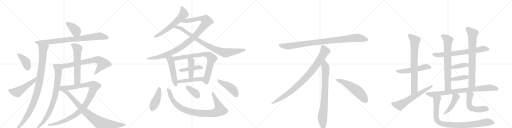
t = 0.00 s
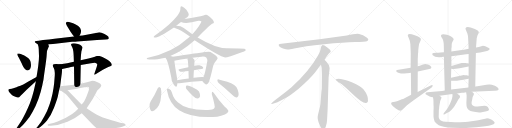
t = 6.00 s
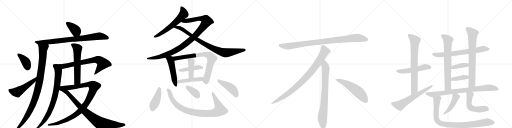
t = 11.99 s
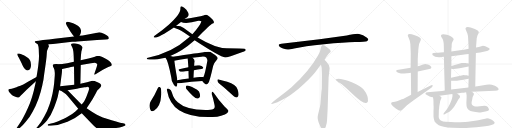
t = 17.99 s
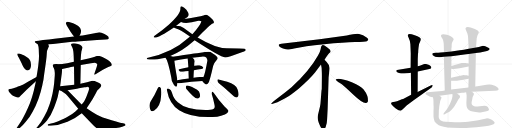
t = 23.98 s
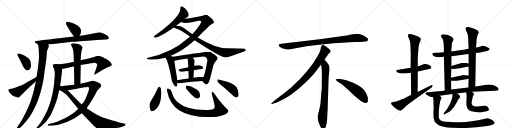
t = 29.98 s

The animated SVG that drew these frames (rendered in a browser with its animation timeline set to each time). Animation: 38 CSS @keyframes rules; one cycle of 29.98 s.

<svg version="1.1" viewBox="0 0 4096 1024" xmlns="http://www.w3.org/2000/svg">
  <g stroke="lightgray" stroke-dasharray="1,1" stroke-width="1" transform="scale(4, 4)">
    <line x1="0" y1="0" x2="256" y2="256"></line>
    <line x1="256" y1="0" x2="0" y2="256"></line>
    <line x1="128" y1="0" x2="128" y2="256"></line>
    <line x1="0" y1="128" x2="256" y2="128"></line>
    <line x1="256" y1="0" x2="512" y2="256"></line>
    <line x1="512" y1="0" x2="256" y2="256"></line>
    <line x1="384" y1="0" x2="384" y2="256"></line>
    <line x1="256" y1="128" x2="512" y2="128"></line>
    <line x1="512" y1="0" x2="768" y2="256"></line>
    <line x1="768" y1="0" x2="512" y2="256"></line>
    <line x1="640" y1="0" x2="640" y2="256"></line>
    <line x1="512" y1="128" x2="768" y2="128"></line>
    <line x1="768" y1="0" x2="1024" y2="256"></line>
    <line x1="1024" y1="0" x2="768" y2="256"></line>
    <line x1="896" y1="0" x2="896" y2="256"></line>
    <line x1="768" y1="128" x2="1024" y2="128"></line>
  </g>
<g transform="scale(1, -1) translate(0, -850)">
   <style type="text/css">
    @keyframes keyframes0 {
      from {
       stroke: black;
       stroke-dashoffset: 385;
       stroke-width: 128;
       }
       56% {
       animation-timing-function: step-end;
       stroke: black;
       stroke-dashoffset: 0;
       stroke-width: 128;
       }
       to {
       stroke: black;
       stroke-width: 1024;
       }
       }
       #make-me-a-hanzi-animation-0 {
         animation: keyframes0 0.563314s both;
         animation-delay: 0.000000s;
         animation-timing-function: linear;
       }
    @keyframes keyframes1 {
      from {
       stroke: black;
       stroke-dashoffset: 839;
       stroke-width: 128;
       }
       73% {
       animation-timing-function: step-end;
       stroke: black;
       stroke-dashoffset: 0;
       stroke-width: 128;
       }
       to {
       stroke: black;
       stroke-width: 1024;
       }
       }
       #make-me-a-hanzi-animation-1 {
         animation: keyframes1 0.932780s both;
         animation-delay: 0.563314s;
         animation-timing-function: linear;
       }
    @keyframes keyframes2 {
      from {
       stroke: black;
       stroke-dashoffset: 1008;
       stroke-width: 128;
       }
       77% {
       animation-timing-function: step-end;
       stroke: black;
       stroke-dashoffset: 0;
       stroke-width: 128;
       }
       to {
       stroke: black;
       stroke-width: 1024;
       }
       }
       #make-me-a-hanzi-animation-2 {
         animation: keyframes2 1.070312s both;
         animation-delay: 1.496094s;
         animation-timing-function: linear;
       }
    @keyframes keyframes3 {
      from {
       stroke: black;
       stroke-dashoffset: 390;
       stroke-width: 128;
       }
       56% {
       animation-timing-function: step-end;
       stroke: black;
       stroke-dashoffset: 0;
       stroke-width: 128;
       }
       to {
       stroke: black;
       stroke-width: 1024;
       }
       }
       #make-me-a-hanzi-animation-3 {
         animation: keyframes3 0.567383s both;
         animation-delay: 2.566406s;
         animation-timing-function: linear;
       }
    @keyframes keyframes4 {
      from {
       stroke: black;
       stroke-dashoffset: 511;
       stroke-width: 128;
       }
       62% {
       animation-timing-function: step-end;
       stroke: black;
       stroke-dashoffset: 0;
       stroke-width: 128;
       }
       to {
       stroke: black;
       stroke-width: 1024;
       }
       }
       #make-me-a-hanzi-animation-4 {
         animation: keyframes4 0.665853s both;
         animation-delay: 3.133789s;
         animation-timing-function: linear;
       }
    @keyframes keyframes5 {
      from {
       stroke: black;
       stroke-dashoffset: 711;
       stroke-width: 128;
       }
       70% {
       animation-timing-function: step-end;
       stroke: black;
       stroke-dashoffset: 0;
       stroke-width: 128;
       }
       to {
       stroke: black;
       stroke-width: 1024;
       }
       }
       #make-me-a-hanzi-animation-5 {
         animation: keyframes5 0.828613s both;
         animation-delay: 3.799642s;
         animation-timing-function: linear;
       }
    @keyframes keyframes6 {
      from {
       stroke: black;
       stroke-dashoffset: 822;
       stroke-width: 128;
       }
       73% {
       animation-timing-function: step-end;
       stroke: black;
       stroke-dashoffset: 0;
       stroke-width: 128;
       }
       to {
       stroke: black;
       stroke-width: 1024;
       }
       }
       #make-me-a-hanzi-animation-6 {
         animation: keyframes6 0.918945s both;
         animation-delay: 4.628255s;
         animation-timing-function: linear;
       }
    @keyframes keyframes7 {
      from {
       stroke: black;
       stroke-dashoffset: 596;
       stroke-width: 128;
       }
       66% {
       animation-timing-function: step-end;
       stroke: black;
       stroke-dashoffset: 0;
       stroke-width: 128;
       }
       to {
       stroke: black;
       stroke-width: 1024;
       }
       }
       #make-me-a-hanzi-animation-7 {
         animation: keyframes7 0.735026s both;
         animation-delay: 5.547201s;
         animation-timing-function: linear;
       }
    @keyframes keyframes8 {
      from {
       stroke: black;
       stroke-dashoffset: 1044;
       stroke-width: 128;
       }
       77% {
       animation-timing-function: step-end;
       stroke: black;
       stroke-dashoffset: 0;
       stroke-width: 128;
       }
       to {
       stroke: black;
       stroke-width: 1024;
       }
       }
       #make-me-a-hanzi-animation-8 {
         animation: keyframes8 1.099609s both;
         animation-delay: 6.282227s;
         animation-timing-function: linear;
       }
    @keyframes keyframes9 {
      from {
       stroke: black;
       stroke-dashoffset: 859;
       stroke-width: 128;
       }
       74% {
       animation-timing-function: step-end;
       stroke: black;
       stroke-dashoffset: 0;
       stroke-width: 128;
       }
       to {
       stroke: black;
       stroke-width: 1024;
       }
       }
       #make-me-a-hanzi-animation-9 {
         animation: keyframes9 0.949056s both;
         animation-delay: 7.381836s;
         animation-timing-function: linear;
       }
    @keyframes keyframes10 {
      from {
       stroke: black;
       stroke-dashoffset: 603;
       stroke-width: 128;
       }
       66% {
       animation-timing-function: step-end;
       stroke: black;
       stroke-dashoffset: 0;
       stroke-width: 128;
       }
       to {
       stroke: black;
       stroke-width: 1024;
       }
       }
       #make-me-a-hanzi-animation-10 {
         animation: keyframes10 0.740723s both;
         animation-delay: 8.330892s;
         animation-timing-function: linear;
       }
    @keyframes keyframes11 {
      from {
       stroke: black;
       stroke-dashoffset: 1046;
       stroke-width: 128;
       }
       77% {
       animation-timing-function: step-end;
       stroke: black;
       stroke-dashoffset: 0;
       stroke-width: 128;
       }
       to {
       stroke: black;
       stroke-width: 1024;
       }
       }
       #make-me-a-hanzi-animation-11 {
         animation: keyframes11 1.101237s both;
         animation-delay: 9.071615s;
         animation-timing-function: linear;
       }
    @keyframes keyframes12 {
      from {
       stroke: black;
       stroke-dashoffset: 870;
       stroke-width: 128;
       }
       74% {
       animation-timing-function: step-end;
       stroke: black;
       stroke-dashoffset: 0;
       stroke-width: 128;
       }
       to {
       stroke: black;
       stroke-width: 1024;
       }
       }
       #make-me-a-hanzi-animation-12 {
         animation: keyframes12 0.958008s both;
         animation-delay: 10.172852s;
         animation-timing-function: linear;
       }
    @keyframes keyframes13 {
      from {
       stroke: black;
       stroke-dashoffset: 500;
       stroke-width: 128;
       }
       62% {
       animation-timing-function: step-end;
       stroke: black;
       stroke-dashoffset: 0;
       stroke-width: 128;
       }
       to {
       stroke: black;
       stroke-width: 1024;
       }
       }
       #make-me-a-hanzi-animation-13 {
         animation: keyframes13 0.656901s both;
         animation-delay: 11.130859s;
         animation-timing-function: linear;
       }
    @keyframes keyframes14 {
      from {
       stroke: black;
       stroke-dashoffset: 777;
       stroke-width: 128;
       }
       72% {
       animation-timing-function: step-end;
       stroke: black;
       stroke-dashoffset: 0;
       stroke-width: 128;
       }
       to {
       stroke: black;
       stroke-width: 1024;
       }
       }
       #make-me-a-hanzi-animation-14 {
         animation: keyframes14 0.882324s both;
         animation-delay: 11.787760s;
         animation-timing-function: linear;
       }
    @keyframes keyframes15 {
      from {
       stroke: black;
       stroke-dashoffset: 431;
       stroke-width: 128;
       }
       58% {
       animation-timing-function: step-end;
       stroke: black;
       stroke-dashoffset: 0;
       stroke-width: 128;
       }
       to {
       stroke: black;
       stroke-width: 1024;
       }
       }
       #make-me-a-hanzi-animation-15 {
         animation: keyframes15 0.600749s both;
         animation-delay: 12.670085s;
         animation-timing-function: linear;
       }
    @keyframes keyframes16 {
      from {
       stroke: black;
       stroke-dashoffset: 421;
       stroke-width: 128;
       }
       58% {
       animation-timing-function: step-end;
       stroke: black;
       stroke-dashoffset: 0;
       stroke-width: 128;
       }
       to {
       stroke: black;
       stroke-width: 1024;
       }
       }
       #make-me-a-hanzi-animation-16 {
         animation: keyframes16 0.592611s both;
         animation-delay: 13.270833s;
         animation-timing-function: linear;
       }
    @keyframes keyframes17 {
      from {
       stroke: black;
       stroke-dashoffset: 457;
       stroke-width: 128;
       }
       60% {
       animation-timing-function: step-end;
       stroke: black;
       stroke-dashoffset: 0;
       stroke-width: 128;
       }
       to {
       stroke: black;
       stroke-width: 1024;
       }
       }
       #make-me-a-hanzi-animation-17 {
         animation: keyframes17 0.621908s both;
         animation-delay: 13.863444s;
         animation-timing-function: linear;
       }
    @keyframes keyframes18 {
      from {
       stroke: black;
       stroke-dashoffset: 431;
       stroke-width: 128;
       }
       58% {
       animation-timing-function: step-end;
       stroke: black;
       stroke-dashoffset: 0;
       stroke-width: 128;
       }
       to {
       stroke: black;
       stroke-width: 1024;
       }
       }
       #make-me-a-hanzi-animation-18 {
         animation: keyframes18 0.600749s both;
         animation-delay: 14.485352s;
         animation-timing-function: linear;
       }
    @keyframes keyframes19 {
      from {
       stroke: black;
       stroke-dashoffset: 917;
       stroke-width: 128;
       }
       75% {
       animation-timing-function: step-end;
       stroke: black;
       stroke-dashoffset: 0;
       stroke-width: 128;
       }
       to {
       stroke: black;
       stroke-width: 1024;
       }
       }
       #make-me-a-hanzi-animation-19 {
         animation: keyframes19 0.996257s both;
         animation-delay: 15.086100s;
         animation-timing-function: linear;
       }
    @keyframes keyframes20 {
      from {
       stroke: black;
       stroke-dashoffset: 365;
       stroke-width: 128;
       }
       54% {
       animation-timing-function: step-end;
       stroke: black;
       stroke-dashoffset: 0;
       stroke-width: 128;
       }
       to {
       stroke: black;
       stroke-width: 1024;
       }
       }
       #make-me-a-hanzi-animation-20 {
         animation: keyframes20 0.547038s both;
         animation-delay: 16.082357s;
         animation-timing-function: linear;
       }
    @keyframes keyframes21 {
      from {
       stroke: black;
       stroke-dashoffset: 442;
       stroke-width: 128;
       }
       59% {
       animation-timing-function: step-end;
       stroke: black;
       stroke-dashoffset: 0;
       stroke-width: 128;
       }
       to {
       stroke: black;
       stroke-width: 1024;
       }
       }
       #make-me-a-hanzi-animation-21 {
         animation: keyframes21 0.609701s both;
         animation-delay: 16.629395s;
         animation-timing-function: linear;
       }
    @keyframes keyframes22 {
      from {
       stroke: black;
       stroke-dashoffset: 952;
       stroke-width: 128;
       }
       76% {
       animation-timing-function: step-end;
       stroke: black;
       stroke-dashoffset: 0;
       stroke-width: 128;
       }
       to {
       stroke: black;
       stroke-width: 1024;
       }
       }
       #make-me-a-hanzi-animation-22 {
         animation: keyframes22 1.024740s both;
         animation-delay: 17.239095s;
         animation-timing-function: linear;
       }
    @keyframes keyframes23 {
      from {
       stroke: black;
       stroke-dashoffset: 897;
       stroke-width: 128;
       }
       74% {
       animation-timing-function: step-end;
       stroke: black;
       stroke-dashoffset: 0;
       stroke-width: 128;
       }
       to {
       stroke: black;
       stroke-width: 1024;
       }
       }
       #make-me-a-hanzi-animation-23 {
         animation: keyframes23 0.979980s both;
         animation-delay: 18.263835s;
         animation-timing-function: linear;
       }
    @keyframes keyframes24 {
      from {
       stroke: black;
       stroke-dashoffset: 792;
       stroke-width: 128;
       }
       72% {
       animation-timing-function: step-end;
       stroke: black;
       stroke-dashoffset: 0;
       stroke-width: 128;
       }
       to {
       stroke: black;
       stroke-width: 1024;
       }
       }
       #make-me-a-hanzi-animation-24 {
         animation: keyframes24 0.894531s both;
         animation-delay: 19.243815s;
         animation-timing-function: linear;
       }
    @keyframes keyframes25 {
      from {
       stroke: black;
       stroke-dashoffset: 548;
       stroke-width: 128;
       }
       64% {
       animation-timing-function: step-end;
       stroke: black;
       stroke-dashoffset: 0;
       stroke-width: 128;
       }
       to {
       stroke: black;
       stroke-width: 1024;
       }
       }
       #make-me-a-hanzi-animation-25 {
         animation: keyframes25 0.695964s both;
         animation-delay: 20.138346s;
         animation-timing-function: linear;
       }
    @keyframes keyframes26 {
      from {
       stroke: black;
       stroke-dashoffset: 519;
       stroke-width: 128;
       }
       63% {
       animation-timing-function: step-end;
       stroke: black;
       stroke-dashoffset: 0;
       stroke-width: 128;
       }
       to {
       stroke: black;
       stroke-width: 1024;
       }
       }
       #make-me-a-hanzi-animation-26 {
         animation: keyframes26 0.672363s both;
         animation-delay: 20.834310s;
         animation-timing-function: linear;
       }
    @keyframes keyframes27 {
      from {
       stroke: black;
       stroke-dashoffset: 751;
       stroke-width: 128;
       }
       71% {
       animation-timing-function: step-end;
       stroke: black;
       stroke-dashoffset: 0;
       stroke-width: 128;
       }
       to {
       stroke: black;
       stroke-width: 1024;
       }
       }
       #make-me-a-hanzi-animation-27 {
         animation: keyframes27 0.861165s both;
         animation-delay: 21.506673s;
         animation-timing-function: linear;
       }
    @keyframes keyframes28 {
      from {
       stroke: black;
       stroke-dashoffset: 620;
       stroke-width: 128;
       }
       67% {
       animation-timing-function: step-end;
       stroke: black;
       stroke-dashoffset: 0;
       stroke-width: 128;
       }
       to {
       stroke: black;
       stroke-width: 1024;
       }
       }
       #make-me-a-hanzi-animation-28 {
         animation: keyframes28 0.754557s both;
         animation-delay: 22.367839s;
         animation-timing-function: linear;
       }
    @keyframes keyframes29 {
      from {
       stroke: black;
       stroke-dashoffset: 701;
       stroke-width: 128;
       }
       70% {
       animation-timing-function: step-end;
       stroke: black;
       stroke-dashoffset: 0;
       stroke-width: 128;
       }
       to {
       stroke: black;
       stroke-width: 1024;
       }
       }
       #make-me-a-hanzi-animation-29 {
         animation: keyframes29 0.820475s both;
         animation-delay: 23.122396s;
         animation-timing-function: linear;
       }
    @keyframes keyframes30 {
      from {
       stroke: black;
       stroke-dashoffset: 713;
       stroke-width: 128;
       }
       70% {
       animation-timing-function: step-end;
       stroke: black;
       stroke-dashoffset: 0;
       stroke-width: 128;
       }
       to {
       stroke: black;
       stroke-width: 1024;
       }
       }
       #make-me-a-hanzi-animation-30 {
         animation: keyframes30 0.830241s both;
         animation-delay: 23.942871s;
         animation-timing-function: linear;
       }
    @keyframes keyframes31 {
      from {
       stroke: black;
       stroke-dashoffset: 752;
       stroke-width: 128;
       }
       71% {
       animation-timing-function: step-end;
       stroke: black;
       stroke-dashoffset: 0;
       stroke-width: 128;
       }
       to {
       stroke: black;
       stroke-width: 1024;
       }
       }
       #make-me-a-hanzi-animation-31 {
         animation: keyframes31 0.861979s both;
         animation-delay: 24.773112s;
         animation-timing-function: linear;
       }
    @keyframes keyframes32 {
      from {
       stroke: black;
       stroke-dashoffset: 386;
       stroke-width: 128;
       }
       56% {
       animation-timing-function: step-end;
       stroke: black;
       stroke-dashoffset: 0;
       stroke-width: 128;
       }
       to {
       stroke: black;
       stroke-width: 1024;
       }
       }
       #make-me-a-hanzi-animation-32 {
         animation: keyframes32 0.564128s both;
         animation-delay: 25.635091s;
         animation-timing-function: linear;
       }
    @keyframes keyframes33 {
      from {
       stroke: black;
       stroke-dashoffset: 390;
       stroke-width: 128;
       }
       56% {
       animation-timing-function: step-end;
       stroke: black;
       stroke-dashoffset: 0;
       stroke-width: 128;
       }
       to {
       stroke: black;
       stroke-width: 1024;
       }
       }
       #make-me-a-hanzi-animation-33 {
         animation: keyframes33 0.567383s both;
         animation-delay: 26.199219s;
         animation-timing-function: linear;
       }
    @keyframes keyframes34 {
      from {
       stroke: black;
       stroke-dashoffset: 825;
       stroke-width: 128;
       }
       73% {
       animation-timing-function: step-end;
       stroke: black;
       stroke-dashoffset: 0;
       stroke-width: 128;
       }
       to {
       stroke: black;
       stroke-width: 1024;
       }
       }
       #make-me-a-hanzi-animation-34 {
         animation: keyframes34 0.921387s both;
         animation-delay: 26.766602s;
         animation-timing-function: linear;
       }
    @keyframes keyframes35 {
      from {
       stroke: black;
       stroke-dashoffset: 451;
       stroke-width: 128;
       }
       59% {
       animation-timing-function: step-end;
       stroke: black;
       stroke-dashoffset: 0;
       stroke-width: 128;
       }
       to {
       stroke: black;
       stroke-width: 1024;
       }
       }
       #make-me-a-hanzi-animation-35 {
         animation: keyframes35 0.617025s both;
         animation-delay: 27.687988s;
         animation-timing-function: linear;
       }
    @keyframes keyframes36 {
      from {
       stroke: black;
       stroke-dashoffset: 527;
       stroke-width: 128;
       }
       63% {
       animation-timing-function: step-end;
       stroke: black;
       stroke-dashoffset: 0;
       stroke-width: 128;
       }
       to {
       stroke: black;
       stroke-width: 1024;
       }
       }
       #make-me-a-hanzi-animation-36 {
         animation: keyframes36 0.678874s both;
         animation-delay: 28.305013s;
         animation-timing-function: linear;
       }
    @keyframes keyframes37 {
      from {
       stroke: black;
       stroke-dashoffset: 912;
       stroke-width: 128;
       }
       75% {
       animation-timing-function: step-end;
       stroke: black;
       stroke-dashoffset: 0;
       stroke-width: 128;
       }
       to {
       stroke: black;
       stroke-width: 1024;
       }
       }
       #make-me-a-hanzi-animation-37 {
         animation: keyframes37 0.992188s both;
         animation-delay: 28.983887s;
         animation-timing-function: linear;
       }
</style>
<path d="M 636 564 L 644 581 Q 649 590 648 608 Q 646 626 626 642 Q 606 658 585 665 L 552 675 Q 535 678 532 674 L 527 665 Q 526 663 535 645 L 556 610 Q 562 598 577 578 L 584 568 Q 588 564 592 558 C 609 534 623 537 636 564 Z" fill="lightgray"></path> 
<path d="M 387 494 L 442 500 L 577 516 Q 583 516 619 519 L 776 531 L 845 535 Q 870 535 870.5 542 Q 871 549 866 557.5 Q 861 566 836 579 L 812 588 Q 800 593 786 591 L 767 586 L 661 567 L 636 564 L 592 558 L 436 541 Q 395 536 344 530 L 310 525 L 291 523 Q 269 521 284 508 Q 292 501 302 497 L 387 494 Z" fill="lightgray"></path> 
<path d="M 386 468 L 391 479 Q 392 480 387 494 C 387 524 294 526 302 497 L 307 480 Q 309 474 310 454 L 312 401 Q 312 373 306 324 Q 299 274 298 271 L 292 235 L 287 201 L 283 180 Q 259 62 224 -11 Q 183 -103 145 -156 L 127 -184 Q 120 -194 124 -197 Q 128 -200 134 -194 L 160 -172 Q 187 -148 206 -124 Q 235 -94 261 -44 Q 314 53 338 167 Q 349 210 354 260 Q 373 386 374 418 Q 375 449 386 468 Z" fill="lightgray"></path> 
<path d="M 219 287 Q 248 289 248 331 Q 248 373 219 390 Q 203 403 190.5 408 Q 178 413 171 416 L 154 422 Q 144 424 140.5 421.5 Q 137 419 138.5 412 Q 140 405 144.5 399 Q 149 393 157 377 L 174 342 Q 176 336 179 330 L 184 320 Q 186 315 197.5 301 Q 209 287 219 287 Z" fill="lightgray"></path> 
<path d="M 292 235 L 220 194 Q 211 187 186 175 Q 161 163 144 158 Q 135 153 113 146 Q 91 139 80 139 Q 68 139 67 132 Q 66 124 73 115 L 91 94 Q 100 85 123 76 Q 138 68 146 70 Q 153 71 161 80 Q 168 88 177 96 L 211 130 L 287 201 C 309 221 318 250 292 235 Z" fill="lightgray"></path> 
<path d="M 646 330 L 728 344 Q 755 349 765 347 Q 774 345 777 338 Q 780 330 770 304 L 755 261 Q 754 254 755 253 Q 756 252 764 257 L 823 292 L 862 312 Q 871 318 882 321 Q 901 326 891 343 Q 881 360 842 382 Q 803 403 788 403 Q 773 403 759 397 Q 744 391 708 382 L 645 368 L 591 357 L 537 344 Q 513 340 484 336 C 454 332 468 292 497 298 L 553 310 Q 561 313 592 318 L 646 330 Z" fill="lightgray"></path> 
<path d="M 484 336 L 448 338 Q 423 338 423 327 Q 421 322 431 305 Q 441 288 438 245 L 433 182 Q 430 151 420 100 Q 409 48 395 11 Q 381 -32 355 -79 Q 331 -126 298 -166 L 291 -174 Q 287 -180 288 -184 Q 291 -187 300 -181 L 310 -174 Q 319 -170 341 -150 Q 362 -129 376 -113 Q 410 -70 432 -12 Q 454 46 462 76 L 474 134 L 481 161 L 490 231 Q 496 264 497 298 C 498 328 499 335 484 336 Z" fill="lightgray"></path> 
<path d="M 643 180 L 646 330 L 645 368 L 648 410 L 650 428 Q 650 440 656 455 Q 661 470 660 473 Q 659 475 651 484 Q 643 493 624 499 Q 605 504 591 504 Q 576 504 572 500 Q 567 495 569 491 Q 570 487 577 475 Q 584 463 587 437 Q 589 411 589 410 L 591 357 L 592 318 L 594 173 C 594 143 642 150 643 180 Z" fill="lightgray"></path> 
<path d="M 626 -20 L 603 -41 Q 581 -62 534 -87 Q 486 -111 461 -121 Q 436 -131 400 -140 L 386 -144 Q 380 -146 382 -151 Q 384 -156 389 -156 L 407 -155 Q 470 -152 540 -123 Q 609 -94 654 -56 L 693 -15 L 722 28 Q 744 62 759 91 Q 774 120 777 125 Q 779 129 791 138 Q 818 163 807 174 Q 804 182 785 190 L 757 202 Q 745 205 738 205 L 696 192 L 643 180 L 594 173 L 481 161 C 442 157 448 111 541 128 L 591 137 Q 596 137 631 144 L 676 152 Q 685 153 696 155 Q 706 157 712 149 Q 715 144 709 124 L 692 79 Q 680 51 674 41 Q 667 31 653 15 L 626 -20 Z" fill="lightgray"></path> 
<path d="M 474 134 L 526 98 Q 541 83 556 64 L 626 -20 L 654 -56 L 731 -136 Q 757 -164 769 -172 Q 780 -180 798 -184 Q 815 -187 836 -187 Q 857 -186 906 -178 Q 954 -170 978 -163 L 998 -156 Q 1004 -154 1004 -147 Q 1003 -140 993 -138 L 975 -134 Q 974 -134 893 -111 Q 811 -87 775 -67 Q 738 -46 693 -15 L 653 15 L 629 38 L 541 128 C 520 149 449 151 474 134 Z" fill="lightgray"></path> 
<path d="M 1476 699 Q 1489 709 1500 715 Q 1510 722 1510 734 Q 1509 746 1491 772 Q 1473 794 1457 799 Q 1441 802 1443 781 Q 1447 742 1350 653 Q 1304 613 1245 570 Q 1235 564 1231 559 Q 1225 552 1237 550 Q 1268 547 1391 631 L 1410 644 Q 1426 659 1448 674 L 1476 699 Z" fill="lightgray"></path> 
<path d="M 1361 402 Q 1360 403 1362 403 Q 1453 436 1557 528 L 1581 551 Q 1683 654 1696 660 Q 1711 664 1712 673 Q 1713 685 1690 704 Q 1662 729 1650 732 Q 1640 733 1628 727 Q 1591 717 1476 699 C 1446 694 1419 681 1448 674 Q 1490 656 1588 684 Q 1604 685 1610 680 Q 1614 676 1592 642 Q 1570 609 1539 577 L 1519 558 Q 1515 555 1511 550 Q 1375 426 1184 389 Q 1174 388 1174 383 Q 1174 379 1181 377 Q 1224 367 1324 389 L 1361 402 Z" fill="lightgray"></path> 
<path d="M 1557 528 Q 1761 395 1801 390 Q 1820 390 1940 434 Q 1953 438 1965 447 Q 1969 457 1956 461 Q 1940 465 1812 465 Q 1725 465 1581 551 L 1539 577 Q 1506 599 1470 626 Q 1445 645 1410 644 C 1380 646 1364 644 1391 631 Q 1394 628 1414 621 Q 1439 617 1519 558 L 1557 528 Z" fill="lightgray"></path> 
<path d="M 1381 396 Q 1374 400 1361 402 C 1332 408 1306 413 1324 389 Q 1343 370 1370 233 Q 1370 197 1392 170 Q 1410 148 1415 163 Q 1418 173 1419 185 L 1418 208 Q 1417 218 1416 229 Q 1398 332 1395 365 C 1392 391 1392 391 1381 396 Z" fill="lightgray"></path> 
<path d="M 1618 202 Q 1631 183 1645 176 Q 1655 169 1668 188 Q 1680 209 1705 322 Q 1714 350 1735 372 Q 1747 384 1736 396 Q 1723 412 1684 435 Q 1672 441 1590 427 Q 1574 427 1471 410 Q 1422 401 1381 396 C 1351 392 1365 360 1395 365 Q 1399 365 1404 366 Q 1443 375 1500 383 L 1541 388 Q 1572 394 1612 397 Q 1640 400 1650 390 Q 1660 377 1659 364 Q 1638 246 1626 232 C 1614 207 1614 207 1618 202 Z" fill="lightgray"></path> 
<path d="M 1551 289 Q 1582 295 1612 298 Q 1631 301 1625 312 Q 1616 324 1595 328 Q 1579 331 1554 325 L 1507 313 Q 1467 304 1434 296 Q 1421 293 1437 281 Q 1446 274 1463 277 Q 1485 281 1508 283 L 1551 289 Z" fill="lightgray"></path> 
<path d="M 1548 228 Q 1549 261 1551 289 L 1554 325 Q 1554 344 1556 353 Q 1562 371 1541 388 C 1518 408 1494 412 1500 383 Q 1503 374 1507 313 L 1508 283 Q 1508 258 1510 222 C 1512 192 1547 198 1548 228 Z" fill="lightgray"></path> 
<path d="M 1419 185 Q 1426 185 1435 185 Q 1538 197 1618 202 C 1648 204 1654 221 1626 232 Q 1625 233 1622 234 Q 1610 237 1548 228 L 1510 222 Q 1461 216 1418 208 C 1388 203 1389 185 1419 185 Z" fill="lightgray"></path> 
<path d="M 1262 145 Q 1238 90 1206 41 Q 1187 11 1204 -29 Q 1211 -48 1234 -34 Q 1285 3 1289 85 Q 1293 119 1287 145 Q 1281 154 1275 155 Q 1266 154 1262 145 Z" fill="lightgray"></path> 
<path d="M 1336 127 Q 1354 22 1433 -32 Q 1536 -99 1738 -84 Q 1769 -78 1799 -66 Q 1824 -56 1827 -40 Q 1831 -31 1798 -3 Q 1747 51 1712 104 Q 1702 120 1697 115 Q 1693 109 1695 95 Q 1707 58 1715 16 Q 1721 -6 1714 -15 Q 1705 -28 1664 -29 Q 1492 -33 1422 32 Q 1389 60 1375 111 Q 1368 133 1357 137 Q 1345 144 1338 140 Q 1334 139 1336 127 Z" fill="lightgray"></path> 
<path d="M 1493 137 Q 1553 65 1579 62 Q 1594 61 1601 81 Q 1602 96 1592 118 Q 1580 136 1555 145 Q 1515 164 1498 166 Q 1488 167 1487 155 Q 1486 146 1493 137 Z" fill="lightgray"></path> 
<path d="M 1751 185 Q 1799 148 1857 92 Q 1873 74 1889 71 Q 1898 70 1905 81 Q 1915 94 1900 137 Q 1888 176 1818 197 Q 1773 210 1750 215 Q 1740 219 1739 207 Q 1740 194 1751 185 Z" fill="lightgray"></path> 
<path d="M 2774 566 L 2556 537 L 2251 500 Q 2218 497 2235 479 Q 2243 472 2264 463 Q 2292 455 2301 454 Q 2311 453 2353 462 Q 2431 481 2593 497 Q 2755 512 2840 514 Q 2925 516 2935 521 Q 2957 531 2936 548 Q 2904 575 2873 579 Q 2843 583 2774 566 Z" fill="lightgray"></path> 
<path d="M 2596 372 Q 2624 415 2631 422 L 2642 432 Q 2645 435 2645 441 Q 2645 446 2638 454 Q 2620 471 2596 486 Q 2585 491 2581 490 L 2576 487 Q 2574 486 2572 482 Q 2570 477 2569 476 L 2565 456 Q 2562 437 2544 406 Q 2472 278 2332 152 Q 2283 111 2228 70 Q 2174 29 2172 24 Q 2165 14 2182 20 L 2207 28 Q 2227 33 2295 72 Q 2316 83 2389 141 Q 2470 209 2520 270 L 2568 334 L 2596 372 Z" fill="lightgray"></path> 
<path d="M 2621 -24 L 2629 232 L 2635 284 Q 2637 300 2637 307 Q 2637 328 2619 346 Q 2617 351 2596 372 C 2575 394 2563 364 2568 334 L 2573 306 Q 2575 265 2575 244 L 2574 138 Q 2572 132 2570 102 L 2566 49 Q 2564 16 2560 -2 L 2545 -64 Q 2537 -92 2546 -117 L 2548 -126 Q 2550 -132 2562 -159 Q 2575 -186 2587 -185 Q 2599 -184 2606 -163 L 2614 -133 Q 2617 -110 2618 -82 L 2621 -24 Z" fill="lightgray"></path> 
<path d="M 2686 215 Q 2689 204 2719 186 Q 2749 167 2825 94 Q 2902 21 2929 26 Q 2939 27 2944 41 Q 2948 85 2909 135 Q 2884 165 2819 191 Q 2736 222 2698 219 Q 2685 219 2686 215 Z" fill="lightgray"></path> 
<path d="M 3285 308 L 3176 291 Q 3171 290 3171 287 Q 3169 284 3171 278 Q 3174 272 3192 267 Q 3210 262 3219 262 Q 3229 262 3256 265 Q 3284 268 3287 269 L 3342 279 L 3435 299 Q 3451 300 3451 312 Q 3451 316 3442 324 Q 3434 331 3422 335 Q 3410 338 3403 339 Q 3396 339 3379 332 L 3358 325 Q 3350 325 3342 321 L 3285 308 Z" fill="lightgray"></path> 
<path d="M 3342 321 L 3342 378 L 3344 421 Q 3346 428 3346 446 L 3348 466 Q 3351 507 3365 527 L 3367 538 Q 3367 554 3318 569 Q 3270 584 3264 573 Q 3258 568 3269 548 Q 3280 527 3283 496 L 3286 423 L 3285 308 L 3287 269 L 3289 92 C 3289 62 3341 84 3341 114 L 3342 279 L 3342 321 Z" fill="lightgray"></path> 
<path d="M 3289 92 L 3225 58 Q 3219 58 3196 48 Q 3174 37 3159 36 Q 3145 34 3136 32 Q 3112 22 3166 -17 Q 3193 -36 3204 -35 Q 3215 -34 3226 -20 Q 3246 1 3253 6 L 3312 50 L 3453 150 Q 3464 162 3461 168 Q 3458 173 3441 165 L 3341 114 L 3289 92 Z" fill="lightgray"></path> 
<path d="M 3551 432 L 3524 430 Q 3507 428 3486 428 Q 3465 428 3459 422 Q 3456 416 3462 408 Q 3481 388 3532 394 L 3551 396 L 3611 401 L 3730 416 Q 3735 418 3749 418 L 3807 427 L 3841 430 L 3896 443 Q 3908 447 3911 450 Q 3915 453 3917 459 Q 3918 465 3903 471 Q 3877 486 3857 483 Q 3829 474 3808 471 L 3749 460 L 3711 453 Q 3699 450 3678 448 L 3611 438 L 3551 432 Z" fill="lightgray"></path> 
<path d="M 3611 462 L 3613 473 Q 3613 505 3616 509 Q 3619 513 3620 517 L 3625 526 Q 3629 532 3629 537 Q 3629 541 3624 547 Q 3619 553 3598 564 Q 3578 575 3547 577 Q 3520 575 3531 554 L 3541 538 Q 3551 521 3551 457 L 3551 432 L 3551 396 L 3558 126 C 3559 96 3609 104 3609 134 L 3609 204 L 3608 229 L 3610 300 L 3611 323 L 3611 401 L 3611 438 L 3611 462 Z" fill="lightgray"></path> 
<path d="M 3802 158 L 3807 427 L 3808 471 L 3811 509 Q 3811 549 3821 570 Q 3831 591 3831 594 Q 3828 607 3799 619 L 3765 630 Q 3732 638 3725 627 Q 3722 620 3728 608 L 3739 583 Q 3744 568 3745 547 L 3747 505 Q 3748 502 3748 483 L 3749 460 L 3749 418 L 3749 342 L 3749 318 L 3749 244 L 3749 221 L 3747 150 C 3746 120 3801 128 3802 158 Z" fill="lightgray"></path> 
<path d="M 3610 300 L 3623 298 Q 3639 297 3677 304 L 3749 318 C 3778 324 3778 334 3749 342 L 3738 345 Q 3736 346 3724 347 L 3693 346 L 3611 323 C 3582 315 3580 305 3610 300 Z" fill="lightgray"></path> 
<path d="M 3609 204 L 3627 204 Q 3628 203 3655 205 Q 3683 207 3695 210 L 3749 221 C 3778 227 3778 238 3749 244 L 3739 246 L 3735 248 L 3723 248 Q 3715 248 3711 250 L 3608 229 C 3579 223 3579 204 3609 204 Z" fill="lightgray"></path> 
<path d="M 3558 126 L 3537 122 L 3419 112 Q 3408 110 3405 107 Q 3403 103 3405 97 L 3437 78 Q 3448 73 3464 73 L 3516 84 L 3619 98 L 3657 102 L 3695 108 Q 3707 108 3729 112 L 3776 117 L 3955 124 Q 3983 123 3989 135 Q 3992 137 3983 149 Q 3968 159 3959 164 Q 3946 168 3934 173 Q 3919 175 3913 174 L 3891 172 L 3831 162 Q 3822 160 3802 158 L 3747 150 L 3609 134 L 3558 126 Z" fill="lightgray"></path> 
<path d="M 3619 98 L 3620 86 Q 3621 82 3616 62 Q 3611 41 3597 15 Q 3584 -12 3569 -31 L 3551 -54 Q 3547 -61 3548 -65 Q 3550 -70 3560 -62 L 3587 -48 Q 3592 -46 3611 -29 Q 3634 -6 3650 25 Q 3667 56 3673 62 Q 3687 76 3677 87 L 3657 102 C 3633 120 3617 128 3619 98 Z" fill="lightgray"></path> 
<path d="M 3729 112 L 3733 87 Q 3733 64 3732 51 Q 3728 -2 3741 -20 Q 3755 -42 3805 -46 Q 3833 -52 3854 -47 L 3892 -40 Q 3909 -37 3911 -30 Q 3913 -23 3909 -18 Q 3906 -5 3890 2 L 3875 4 L 3821 -2 Q 3808 -3 3793 0 Q 3769 8 3773 34 L 3778 57 Q 3779 70 3783 79 L 3789 91 Q 3792 96 3791 100 Q 3792 106 3776 117 C 3752 135 3724 142 3729 112 Z" fill="lightgray"></path> 
<path d="M 3464 73 L 3467 52 Q 3468 44 3468 12 Q 3470 -8 3468 -37 L 3468 -81 Q 3470 -107 3477 -122 Q 3485 -137 3510 -151 Q 3536 -165 3617 -172 L 3681 -174 Q 3687 -175 3730 -173 Q 3774 -172 3847 -164 Q 3921 -156 3948 -143 Q 3963 -136 3953 -124 Q 3944 -113 3930 -106 Q 3903 -95 3891 -97 L 3853 -106 Q 3826 -112 3800 -115 L 3744 -124 Q 3731 -124 3680 -128 Q 3632 -128 3607 -126 L 3564 -124 Q 3522 -121 3514 -100 Q 3508 -93 3510 -69 L 3511 -28 Q 3513 -20 3514 -1 L 3518 23 Q 3521 35 3521 41 L 3532 68 Q 3532 71 3527 76 L 3516 84 C 3494 104 3460 103 3464 73 Z" fill="lightgray"></path> 
      <clipPath id="make-me-a-hanzi-clip-0">
      <path d="M 636 564 L 644 581 Q 649 590 648 608 Q 646 626 626 642 Q 606 658 585 665 L 552 675 Q 535 678 532 674 L 527 665 Q 526 663 535 645 L 556 610 Q 562 598 577 578 L 584 568 Q 588 564 592 558 C 609 534 623 537 636 564 Z" fill="lightgray"></path>
      </clipPath>
      <path clip-path="url(#make-me-a-hanzi-clip-0)" d="M 538 665 L 597 616 L 627 573 " fill="none" id="make-me-a-hanzi-animation-0" stroke-dasharray="257 514" stroke-linecap="round"></path>

      <clipPath id="make-me-a-hanzi-clip-1">
      <path d="M 387 494 L 442 500 L 577 516 Q 583 516 619 519 L 776 531 L 845 535 Q 870 535 870.5 542 Q 871 549 866 557.5 Q 861 566 836 579 L 812 588 Q 800 593 786 591 L 767 586 L 661 567 L 636 564 L 592 558 L 436 541 Q 395 536 344 530 L 310 525 L 291 523 Q 269 521 284 508 Q 292 501 302 497 L 387 494 Z" fill="lightgray"></path>
      </clipPath>
      <path clip-path="url(#make-me-a-hanzi-clip-1)" d="M 286 516 L 310 510 L 381 514 L 793 562 L 833 557 L 863 545 " fill="none" id="make-me-a-hanzi-animation-1" stroke-dasharray="711 1422" stroke-linecap="round"></path>

      <clipPath id="make-me-a-hanzi-clip-2">
      <path d="M 386 468 L 391 479 Q 392 480 387 494 C 387 524 294 526 302 497 L 307 480 Q 309 474 310 454 L 312 401 Q 312 373 306 324 Q 299 274 298 271 L 292 235 L 287 201 L 283 180 Q 259 62 224 -11 Q 183 -103 145 -156 L 127 -184 Q 120 -194 124 -197 Q 128 -200 134 -194 L 160 -172 Q 187 -148 206 -124 Q 235 -94 261 -44 Q 314 53 338 167 Q 349 210 354 260 Q 373 386 374 418 Q 375 449 386 468 Z" fill="lightgray"></path>
      </clipPath>
      <path clip-path="url(#make-me-a-hanzi-clip-2)" d="M 309 494 L 345 460 L 335 321 L 303 136 L 271 37 L 224 -65 L 175 -138 L 128 -191 " fill="none" id="make-me-a-hanzi-animation-2" stroke-dasharray="880 1760" stroke-linecap="round"></path>

      <clipPath id="make-me-a-hanzi-clip-3">
      <path d="M 219 287 Q 248 289 248 331 Q 248 373 219 390 Q 203 403 190.5 408 Q 178 413 171 416 L 154 422 Q 144 424 140.5 421.5 Q 137 419 138.5 412 Q 140 405 144.5 399 Q 149 393 157 377 L 174 342 Q 176 336 179 330 L 184 320 Q 186 315 197.5 301 Q 209 287 219 287 Z" fill="lightgray"></path>
      </clipPath>
      <path clip-path="url(#make-me-a-hanzi-clip-3)" d="M 147 415 L 207 355 L 220 308 " fill="none" id="make-me-a-hanzi-animation-3" stroke-dasharray="262 524" stroke-linecap="round"></path>

      <clipPath id="make-me-a-hanzi-clip-4">
      <path d="M 292 235 L 220 194 Q 211 187 186 175 Q 161 163 144 158 Q 135 153 113 146 Q 91 139 80 139 Q 68 139 67 132 Q 66 124 73 115 L 91 94 Q 100 85 123 76 Q 138 68 146 70 Q 153 71 161 80 Q 168 88 177 96 L 211 130 L 287 201 C 309 221 318 250 292 235 Z" fill="lightgray"></path>
      </clipPath>
      <path clip-path="url(#make-me-a-hanzi-clip-4)" d="M 77 129 L 106 116 L 138 113 L 275 209 L 287 230 " fill="none" id="make-me-a-hanzi-animation-4" stroke-dasharray="383 766" stroke-linecap="round"></path>

      <clipPath id="make-me-a-hanzi-clip-5">
      <path d="M 646 330 L 728 344 Q 755 349 765 347 Q 774 345 777 338 Q 780 330 770 304 L 755 261 Q 754 254 755 253 Q 756 252 764 257 L 823 292 L 862 312 Q 871 318 882 321 Q 901 326 891 343 Q 881 360 842 382 Q 803 403 788 403 Q 773 403 759 397 Q 744 391 708 382 L 645 368 L 591 357 L 537 344 Q 513 340 484 336 C 454 332 468 292 497 298 L 553 310 Q 561 313 592 318 L 646 330 Z" fill="lightgray"></path>
      </clipPath>
      <path clip-path="url(#make-me-a-hanzi-clip-5)" d="M 492 332 L 514 320 L 721 365 L 784 372 L 802 363 L 822 341 L 759 257 " fill="none" id="make-me-a-hanzi-animation-5" stroke-dasharray="583 1166" stroke-linecap="round"></path>

      <clipPath id="make-me-a-hanzi-clip-6">
      <path d="M 484 336 L 448 338 Q 423 338 423 327 Q 421 322 431 305 Q 441 288 438 245 L 433 182 Q 430 151 420 100 Q 409 48 395 11 Q 381 -32 355 -79 Q 331 -126 298 -166 L 291 -174 Q 287 -180 288 -184 Q 291 -187 300 -181 L 310 -174 Q 319 -170 341 -150 Q 362 -129 376 -113 Q 410 -70 432 -12 Q 454 46 462 76 L 474 134 L 481 161 L 490 231 Q 496 264 497 298 C 498 328 499 335 484 336 Z" fill="lightgray"></path>
      </clipPath>
      <path clip-path="url(#make-me-a-hanzi-clip-6)" d="M 435 324 L 463 307 L 467 293 L 456 160 L 436 66 L 417 4 L 387 -63 L 328 -148 L 293 -180 " fill="none" id="make-me-a-hanzi-animation-6" stroke-dasharray="694 1388" stroke-linecap="round"></path>

      <clipPath id="make-me-a-hanzi-clip-7">
      <path d="M 643 180 L 646 330 L 645 368 L 648 410 L 650 428 Q 650 440 656 455 Q 661 470 660 473 Q 659 475 651 484 Q 643 493 624 499 Q 605 504 591 504 Q 576 504 572 500 Q 567 495 569 491 Q 570 487 577 475 Q 584 463 587 437 Q 589 411 589 410 L 591 357 L 592 318 L 594 173 C 594 143 642 150 643 180 Z" fill="lightgray"></path>
      </clipPath>
      <path clip-path="url(#make-me-a-hanzi-clip-7)" d="M 579 492 L 602 479 L 620 458 L 619 202 L 599 180 " fill="none" id="make-me-a-hanzi-animation-7" stroke-dasharray="468 936" stroke-linecap="round"></path>

      <clipPath id="make-me-a-hanzi-clip-8">
      <path d="M 626 -20 L 603 -41 Q 581 -62 534 -87 Q 486 -111 461 -121 Q 436 -131 400 -140 L 386 -144 Q 380 -146 382 -151 Q 384 -156 389 -156 L 407 -155 Q 470 -152 540 -123 Q 609 -94 654 -56 L 693 -15 L 722 28 Q 744 62 759 91 Q 774 120 777 125 Q 779 129 791 138 Q 818 163 807 174 Q 804 182 785 190 L 757 202 Q 745 205 738 205 L 696 192 L 643 180 L 594 173 L 481 161 C 442 157 448 111 541 128 L 591 137 Q 596 137 631 144 L 676 152 Q 685 153 696 155 Q 706 157 712 149 Q 715 144 709 124 L 692 79 Q 680 51 674 41 Q 667 31 653 15 L 626 -20 Z" fill="lightgray"></path>
      </clipPath>
      <path clip-path="url(#make-me-a-hanzi-clip-8)" d="M 481 139 L 495 147 L 569 151 L 693 174 L 740 170 L 752 159 L 706 48 L 635 -43 L 579 -83 L 526 -111 L 455 -138 L 388 -150 " fill="none" id="make-me-a-hanzi-animation-8" stroke-dasharray="916 1832" stroke-linecap="round"></path>

      <clipPath id="make-me-a-hanzi-clip-9">
      <path d="M 474 134 L 526 98 Q 541 83 556 64 L 626 -20 L 654 -56 L 731 -136 Q 757 -164 769 -172 Q 780 -180 798 -184 Q 815 -187 836 -187 Q 857 -186 906 -178 Q 954 -170 978 -163 L 998 -156 Q 1004 -154 1004 -147 Q 1003 -140 993 -138 L 975 -134 Q 974 -134 893 -111 Q 811 -87 775 -67 Q 738 -46 693 -15 L 653 15 L 629 38 L 541 128 C 520 149 449 151 474 134 Z" fill="lightgray"></path>
      </clipPath>
      <path clip-path="url(#make-me-a-hanzi-clip-9)" d="M 494 129 L 536 112 L 671 -33 L 798 -132 L 910 -148 L 995 -147 " fill="none" id="make-me-a-hanzi-animation-9" stroke-dasharray="731 1462" stroke-linecap="round"></path>

      <clipPath id="make-me-a-hanzi-clip-10">
      <path d="M 1476 699 Q 1489 709 1500 715 Q 1510 722 1510 734 Q 1509 746 1491 772 Q 1473 794 1457 799 Q 1441 802 1443 781 Q 1447 742 1350 653 Q 1304 613 1245 570 Q 1235 564 1231 559 Q 1225 552 1237 550 Q 1268 547 1391 631 L 1410 644 Q 1426 659 1448 674 L 1476 699 Z" fill="lightgray"></path>
      </clipPath>
      <path clip-path="url(#make-me-a-hanzi-clip-10)" d="M 1454 787 L 1467 762 L 1469 739 L 1443 708 L 1331 611 L 1238 557 " fill="none" id="make-me-a-hanzi-animation-10" stroke-dasharray="475 950" stroke-linecap="round"></path>

      <clipPath id="make-me-a-hanzi-clip-11">
      <path d="M 1361 402 Q 1360 403 1362 403 Q 1453 436 1557 528 L 1581 551 Q 1683 654 1696 660 Q 1711 664 1712 673 Q 1713 685 1690 704 Q 1662 729 1650 732 Q 1640 733 1628 727 Q 1591 717 1476 699 C 1446 694 1419 681 1448 674 Q 1490 656 1588 684 Q 1604 685 1610 680 Q 1614 676 1592 642 Q 1570 609 1539 577 L 1519 558 Q 1515 555 1511 550 Q 1375 426 1184 389 Q 1174 388 1174 383 Q 1174 379 1181 377 Q 1224 367 1324 389 L 1361 402 Z" fill="lightgray"></path>
      </clipPath>
      <path clip-path="url(#make-me-a-hanzi-clip-11)" d="M 1454 676 L 1608 703 L 1644 694 L 1653 680 L 1633 647 L 1573 576 L 1495 506 L 1432 461 L 1310 404 L 1237 387 L 1181 384 " fill="none" id="make-me-a-hanzi-animation-11" stroke-dasharray="918 1836" stroke-linecap="round"></path>

      <clipPath id="make-me-a-hanzi-clip-12">
      <path d="M 1557 528 Q 1761 395 1801 390 Q 1820 390 1940 434 Q 1953 438 1965 447 Q 1969 457 1956 461 Q 1940 465 1812 465 Q 1725 465 1581 551 L 1539 577 Q 1506 599 1470 626 Q 1445 645 1410 644 C 1380 646 1364 644 1391 631 Q 1394 628 1414 621 Q 1439 617 1519 558 L 1557 528 Z" fill="lightgray"></path>
      </clipPath>
      <path clip-path="url(#make-me-a-hanzi-clip-12)" d="M 1397 633 L 1445 625 L 1619 507 L 1765 438 L 1808 428 L 1956 451 " fill="none" id="make-me-a-hanzi-animation-12" stroke-dasharray="742 1484" stroke-linecap="round"></path>

      <clipPath id="make-me-a-hanzi-clip-13">
      <path d="M 1381 396 Q 1374 400 1361 402 C 1332 408 1306 413 1324 389 Q 1343 370 1370 233 Q 1370 197 1392 170 Q 1410 148 1415 163 Q 1418 173 1419 185 L 1418 208 Q 1417 218 1416 229 Q 1398 332 1395 365 C 1392 391 1392 391 1381 396 Z" fill="lightgray"></path>
      </clipPath>
      <path clip-path="url(#make-me-a-hanzi-clip-13)" d="M 1330 390 L 1364 370 L 1404 169 " fill="none" id="make-me-a-hanzi-animation-13" stroke-dasharray="372 744" stroke-linecap="round"></path>

      <clipPath id="make-me-a-hanzi-clip-14">
      <path d="M 1618 202 Q 1631 183 1645 176 Q 1655 169 1668 188 Q 1680 209 1705 322 Q 1714 350 1735 372 Q 1747 384 1736 396 Q 1723 412 1684 435 Q 1672 441 1590 427 Q 1574 427 1471 410 Q 1422 401 1381 396 C 1351 392 1365 360 1395 365 Q 1399 365 1404 366 Q 1443 375 1500 383 L 1541 388 Q 1572 394 1612 397 Q 1640 400 1650 390 Q 1660 377 1659 364 Q 1638 246 1626 232 C 1614 207 1614 207 1618 202 Z" fill="lightgray"></path>
      </clipPath>
      <path clip-path="url(#make-me-a-hanzi-clip-14)" d="M 1388 393 L 1406 383 L 1628 417 L 1676 406 L 1695 383 L 1650 216 L 1651 192 " fill="none" id="make-me-a-hanzi-animation-14" stroke-dasharray="649 1298" stroke-linecap="round"></path>

      <clipPath id="make-me-a-hanzi-clip-15">
      <path d="M 1551 289 Q 1582 295 1612 298 Q 1631 301 1625 312 Q 1616 324 1595 328 Q 1579 331 1554 325 L 1507 313 Q 1467 304 1434 296 Q 1421 293 1437 281 Q 1446 274 1463 277 Q 1485 281 1508 283 L 1551 289 Z" fill="lightgray"></path>
      </clipPath>
      <path clip-path="url(#make-me-a-hanzi-clip-15)" d="M 1443 290 L 1468 290 L 1578 312 L 1616 308 " fill="none" id="make-me-a-hanzi-animation-15" stroke-dasharray="303 606" stroke-linecap="round"></path>

      <clipPath id="make-me-a-hanzi-clip-16">
      <path d="M 1548 228 Q 1549 261 1551 289 L 1554 325 Q 1554 344 1556 353 Q 1562 371 1541 388 C 1518 408 1494 412 1500 383 Q 1503 374 1507 313 L 1508 283 Q 1508 258 1510 222 C 1512 192 1547 198 1548 228 Z" fill="lightgray"></path>
      </clipPath>
      <path clip-path="url(#make-me-a-hanzi-clip-16)" d="M 1507 382 L 1530 360 L 1529 253 L 1515 231 " fill="none" id="make-me-a-hanzi-animation-16" stroke-dasharray="293 586" stroke-linecap="round"></path>

      <clipPath id="make-me-a-hanzi-clip-17">
      <path d="M 1419 185 Q 1426 185 1435 185 Q 1538 197 1618 202 C 1648 204 1654 221 1626 232 Q 1625 233 1622 234 Q 1610 237 1548 228 L 1510 222 Q 1461 216 1418 208 C 1388 203 1389 185 1419 185 Z" fill="lightgray"></path>
      </clipPath>
      <path clip-path="url(#make-me-a-hanzi-clip-17)" d="M 1423 191 L 1472 204 L 1605 218 L 1620 226 " fill="none" id="make-me-a-hanzi-animation-17" stroke-dasharray="329 658" stroke-linecap="round"></path>

      <clipPath id="make-me-a-hanzi-clip-18">
      <path d="M 1262 145 Q 1238 90 1206 41 Q 1187 11 1204 -29 Q 1211 -48 1234 -34 Q 1285 3 1289 85 Q 1293 119 1287 145 Q 1281 154 1275 155 Q 1266 154 1262 145 Z" fill="lightgray"></path>
      </clipPath>
      <path clip-path="url(#make-me-a-hanzi-clip-18)" d="M 1275 143 L 1261 78 L 1220 -23 " fill="none" id="make-me-a-hanzi-animation-18" stroke-dasharray="303 606" stroke-linecap="round"></path>

      <clipPath id="make-me-a-hanzi-clip-19">
      <path d="M 1336 127 Q 1354 22 1433 -32 Q 1536 -99 1738 -84 Q 1769 -78 1799 -66 Q 1824 -56 1827 -40 Q 1831 -31 1798 -3 Q 1747 51 1712 104 Q 1702 120 1697 115 Q 1693 109 1695 95 Q 1707 58 1715 16 Q 1721 -6 1714 -15 Q 1705 -28 1664 -29 Q 1492 -33 1422 32 Q 1389 60 1375 111 Q 1368 133 1357 137 Q 1345 144 1338 140 Q 1334 139 1336 127 Z" fill="lightgray"></path>
      </clipPath>
      <path clip-path="url(#make-me-a-hanzi-clip-19)" d="M 1343 133 L 1357 113 L 1374 63 L 1397 27 L 1440 -10 L 1505 -39 L 1603 -57 L 1707 -55 L 1738 -45 L 1759 -28 L 1700 110 " fill="none" id="make-me-a-hanzi-animation-19" stroke-dasharray="789 1578" stroke-linecap="round"></path>

      <clipPath id="make-me-a-hanzi-clip-20">
      <path d="M 1493 137 Q 1553 65 1579 62 Q 1594 61 1601 81 Q 1602 96 1592 118 Q 1580 136 1555 145 Q 1515 164 1498 166 Q 1488 167 1487 155 Q 1486 146 1493 137 Z" fill="lightgray"></path>
      </clipPath>
      <path clip-path="url(#make-me-a-hanzi-clip-20)" d="M 1500 153 L 1565 104 L 1580 81 " fill="none" id="make-me-a-hanzi-animation-20" stroke-dasharray="237 474" stroke-linecap="round"></path>

      <clipPath id="make-me-a-hanzi-clip-21">
      <path d="M 1751 185 Q 1799 148 1857 92 Q 1873 74 1889 71 Q 1898 70 1905 81 Q 1915 94 1900 137 Q 1888 176 1818 197 Q 1773 210 1750 215 Q 1740 219 1739 207 Q 1740 194 1751 185 Z" fill="lightgray"></path>
      </clipPath>
      <path clip-path="url(#make-me-a-hanzi-clip-21)" d="M 1750 204 L 1853 144 L 1874 119 L 1889 88 " fill="none" id="make-me-a-hanzi-animation-21" stroke-dasharray="314 628" stroke-linecap="round"></path>

      <clipPath id="make-me-a-hanzi-clip-22">
      <path d="M 2774 566 L 2556 537 L 2251 500 Q 2218 497 2235 479 Q 2243 472 2264 463 Q 2292 455 2301 454 Q 2311 453 2353 462 Q 2431 481 2593 497 Q 2755 512 2840 514 Q 2925 516 2935 521 Q 2957 531 2936 548 Q 2904 575 2873 579 Q 2843 583 2774 566 Z" fill="lightgray"></path>
      </clipPath>
      <path clip-path="url(#make-me-a-hanzi-clip-22)" d="M 2243 489 L 2265 482 L 2322 482 L 2551 515 L 2834 546 L 2873 547 L 2933 535 " fill="none" id="make-me-a-hanzi-animation-22" stroke-dasharray="824 1648" stroke-linecap="round"></path>

      <clipPath id="make-me-a-hanzi-clip-23">
      <path d="M 2596 372 Q 2624 415 2631 422 L 2642 432 Q 2645 435 2645 441 Q 2645 446 2638 454 Q 2620 471 2596 486 Q 2585 491 2581 490 L 2576 487 Q 2574 486 2572 482 Q 2570 477 2569 476 L 2565 456 Q 2562 437 2544 406 Q 2472 278 2332 152 Q 2283 111 2228 70 Q 2174 29 2172 24 Q 2165 14 2182 20 L 2207 28 Q 2227 33 2295 72 Q 2316 83 2389 141 Q 2470 209 2520 270 L 2568 334 L 2596 372 Z" fill="lightgray"></path>
      </clipPath>
      <path clip-path="url(#make-me-a-hanzi-clip-23)" d="M 2586 477 L 2599 440 L 2595 431 L 2549 357 L 2469 252 L 2367 151 L 2312 107 L 2177 23 " fill="none" id="make-me-a-hanzi-animation-23" stroke-dasharray="769 1538" stroke-linecap="round"></path>

      <clipPath id="make-me-a-hanzi-clip-24">
      <path d="M 2621 -24 L 2629 232 L 2635 284 Q 2637 300 2637 307 Q 2637 328 2619 346 Q 2617 351 2596 372 C 2575 394 2563 364 2568 334 L 2573 306 Q 2575 265 2575 244 L 2574 138 Q 2572 132 2570 102 L 2566 49 Q 2564 16 2560 -2 L 2545 -64 Q 2537 -92 2546 -117 L 2548 -126 Q 2550 -132 2562 -159 Q 2575 -186 2587 -185 Q 2599 -184 2606 -163 L 2614 -133 Q 2617 -110 2618 -82 L 2621 -24 Z" fill="lightgray"></path>
      </clipPath>
      <path clip-path="url(#make-me-a-hanzi-clip-24)" d="M 2597 361 L 2598 327 L 2605 309 L 2601 150 L 2593 15 L 2579 -94 L 2587 -172 " fill="none" id="make-me-a-hanzi-animation-24" stroke-dasharray="664 1328" stroke-linecap="round"></path>

      <clipPath id="make-me-a-hanzi-clip-25">
      <path d="M 2686 215 Q 2689 204 2719 186 Q 2749 167 2825 94 Q 2902 21 2929 26 Q 2939 27 2944 41 Q 2948 85 2909 135 Q 2884 165 2819 191 Q 2736 222 2698 219 Q 2685 219 2686 215 Z" fill="lightgray"></path>
      </clipPath>
      <path clip-path="url(#make-me-a-hanzi-clip-25)" d="M 2693 214 L 2736 198 L 2841 136 L 2889 93 L 2925 45 " fill="none" id="make-me-a-hanzi-animation-25" stroke-dasharray="420 840" stroke-linecap="round"></path>

      <clipPath id="make-me-a-hanzi-clip-26">
      <path d="M 3285 308 L 3176 291 Q 3171 290 3171 287 Q 3169 284 3171 278 Q 3174 272 3192 267 Q 3210 262 3219 262 Q 3229 262 3256 265 Q 3284 268 3287 269 L 3342 279 L 3435 299 Q 3451 300 3451 312 Q 3451 316 3442 324 Q 3434 331 3422 335 Q 3410 338 3403 339 Q 3396 339 3379 332 L 3358 325 Q 3350 325 3342 321 L 3285 308 Z" fill="lightgray"></path>
      </clipPath>
      <path clip-path="url(#make-me-a-hanzi-clip-26)" d="M 3179 283 L 3246 282 L 3402 316 L 3438 312 " fill="none" id="make-me-a-hanzi-animation-26" stroke-dasharray="391 782" stroke-linecap="round"></path>

      <clipPath id="make-me-a-hanzi-clip-27">
      <path d="M 3342 321 L 3342 378 L 3344 421 Q 3346 428 3346 446 L 3348 466 Q 3351 507 3365 527 L 3367 538 Q 3367 554 3318 569 Q 3270 584 3264 573 Q 3258 568 3269 548 Q 3280 527 3283 496 L 3286 423 L 3285 308 L 3287 269 L 3289 92 C 3289 62 3341 84 3341 114 L 3342 279 L 3342 321 Z" fill="lightgray"></path>
      </clipPath>
      <path clip-path="url(#make-me-a-hanzi-clip-27)" d="M 3272 567 L 3300 547 L 3319 522 L 3315 131 L 3294 99 " fill="none" id="make-me-a-hanzi-animation-27" stroke-dasharray="623 1246" stroke-linecap="round"></path>

      <clipPath id="make-me-a-hanzi-clip-28">
      <path d="M 3289 92 L 3225 58 Q 3219 58 3196 48 Q 3174 37 3159 36 Q 3145 34 3136 32 Q 3112 22 3166 -17 Q 3193 -36 3204 -35 Q 3215 -34 3226 -20 Q 3246 1 3253 6 L 3312 50 L 3453 150 Q 3464 162 3461 168 Q 3458 173 3441 165 L 3341 114 L 3289 92 Z" fill="lightgray"></path>
      </clipPath>
      <path clip-path="url(#make-me-a-hanzi-clip-28)" d="M 3139 22 L 3199 7 L 3457 165 " fill="none" id="make-me-a-hanzi-animation-28" stroke-dasharray="492 984" stroke-linecap="round"></path>

      <clipPath id="make-me-a-hanzi-clip-29">
      <path d="M 3551 432 L 3524 430 Q 3507 428 3486 428 Q 3465 428 3459 422 Q 3456 416 3462 408 Q 3481 388 3532 394 L 3551 396 L 3611 401 L 3730 416 Q 3735 418 3749 418 L 3807 427 L 3841 430 L 3896 443 Q 3908 447 3911 450 Q 3915 453 3917 459 Q 3918 465 3903 471 Q 3877 486 3857 483 Q 3829 474 3808 471 L 3749 460 L 3711 453 Q 3699 450 3678 448 L 3611 438 L 3551 432 Z" fill="lightgray"></path>
      </clipPath>
      <path clip-path="url(#make-me-a-hanzi-clip-29)" d="M 3467 416 L 3505 410 L 3572 415 L 3705 431 L 3864 460 L 3908 458 " fill="none" id="make-me-a-hanzi-animation-29" stroke-dasharray="573 1146" stroke-linecap="round"></path>

      <clipPath id="make-me-a-hanzi-clip-30">
      <path d="M 3611 462 L 3613 473 Q 3613 505 3616 509 Q 3619 513 3620 517 L 3625 526 Q 3629 532 3629 537 Q 3629 541 3624 547 Q 3619 553 3598 564 Q 3578 575 3547 577 Q 3520 575 3531 554 L 3541 538 Q 3551 521 3551 457 L 3551 432 L 3551 396 L 3558 126 C 3559 96 3609 104 3609 134 L 3609 204 L 3608 229 L 3610 300 L 3611 323 L 3611 401 L 3611 438 L 3611 462 Z" fill="lightgray"></path>
      </clipPath>
      <path clip-path="url(#make-me-a-hanzi-clip-30)" d="M 3542 563 L 3584 529 L 3583 156 L 3563 134 " fill="none" id="make-me-a-hanzi-animation-30" stroke-dasharray="585 1170" stroke-linecap="round"></path>

      <clipPath id="make-me-a-hanzi-clip-31">
      <path d="M 3802 158 L 3807 427 L 3808 471 L 3811 509 Q 3811 549 3821 570 Q 3831 591 3831 594 Q 3828 607 3799 619 L 3765 630 Q 3732 638 3725 627 Q 3722 620 3728 608 L 3739 583 Q 3744 568 3745 547 L 3747 505 Q 3748 502 3748 483 L 3749 460 L 3749 418 L 3749 342 L 3749 318 L 3749 244 L 3749 221 L 3747 150 C 3746 120 3801 128 3802 158 Z" fill="lightgray"></path>
      </clipPath>
      <path clip-path="url(#make-me-a-hanzi-clip-31)" d="M 3734 622 L 3772 593 L 3782 578 L 3776 182 L 3753 157 " fill="none" id="make-me-a-hanzi-animation-31" stroke-dasharray="624 1248" stroke-linecap="round"></path>

      <clipPath id="make-me-a-hanzi-clip-32">
      <path d="M 3610 300 L 3623 298 Q 3639 297 3677 304 L 3749 318 C 3778 324 3778 334 3749 342 L 3738 345 Q 3736 346 3724 347 L 3693 346 L 3611 323 C 3582 315 3580 305 3610 300 Z" fill="lightgray"></path>
      </clipPath>
      <path clip-path="url(#make-me-a-hanzi-clip-32)" d="M 3617 305 L 3625 312 L 3734 330 L 3741 336 " fill="none" id="make-me-a-hanzi-animation-32" stroke-dasharray="258 516" stroke-linecap="round"></path>

      <clipPath id="make-me-a-hanzi-clip-33">
      <path d="M 3609 204 L 3627 204 Q 3628 203 3655 205 Q 3683 207 3695 210 L 3749 221 C 3778 227 3778 238 3749 244 L 3739 246 L 3735 248 L 3723 248 Q 3715 248 3711 250 L 3608 229 C 3579 223 3579 204 3609 204 Z" fill="lightgray"></path>
      </clipPath>
      <path clip-path="url(#make-me-a-hanzi-clip-33)" d="M 3614 210 L 3631 219 L 3735 232 L 3743 238 " fill="none" id="make-me-a-hanzi-animation-33" stroke-dasharray="262 524" stroke-linecap="round"></path>

      <clipPath id="make-me-a-hanzi-clip-34">
      <path d="M 3558 126 L 3537 122 L 3419 112 Q 3408 110 3405 107 Q 3403 103 3405 97 L 3437 78 Q 3448 73 3464 73 L 3516 84 L 3619 98 L 3657 102 L 3695 108 Q 3707 108 3729 112 L 3776 117 L 3955 124 Q 3983 123 3989 135 Q 3992 137 3983 149 Q 3968 159 3959 164 Q 3946 168 3934 173 Q 3919 175 3913 174 L 3891 172 L 3831 162 Q 3822 160 3802 158 L 3747 150 L 3609 134 L 3558 126 Z" fill="lightgray"></path>
      </clipPath>
      <path clip-path="url(#make-me-a-hanzi-clip-34)" d="M 3415 102 L 3466 94 L 3695 127 L 3925 149 L 3979 139 " fill="none" id="make-me-a-hanzi-animation-34" stroke-dasharray="697 1394" stroke-linecap="round"></path>

      <clipPath id="make-me-a-hanzi-clip-35">
      <path d="M 3619 98 L 3620 86 Q 3621 82 3616 62 Q 3611 41 3597 15 Q 3584 -12 3569 -31 L 3551 -54 Q 3547 -61 3548 -65 Q 3550 -70 3560 -62 L 3587 -48 Q 3592 -46 3611 -29 Q 3634 -6 3650 25 Q 3667 56 3673 62 Q 3687 76 3677 87 L 3657 102 C 3633 120 3617 128 3619 98 Z" fill="lightgray"></path>
      </clipPath>
      <path clip-path="url(#make-me-a-hanzi-clip-35)" d="M 3626 93 L 3647 73 L 3636 45 L 3594 -25 L 3553 -61 " fill="none" id="make-me-a-hanzi-animation-35" stroke-dasharray="323 646" stroke-linecap="round"></path>

      <clipPath id="make-me-a-hanzi-clip-36">
      <path d="M 3729 112 L 3733 87 Q 3733 64 3732 51 Q 3728 -2 3741 -20 Q 3755 -42 3805 -46 Q 3833 -52 3854 -47 L 3892 -40 Q 3909 -37 3911 -30 Q 3913 -23 3909 -18 Q 3906 -5 3890 2 L 3875 4 L 3821 -2 Q 3808 -3 3793 0 Q 3769 8 3773 34 L 3778 57 Q 3779 70 3783 79 L 3789 91 Q 3792 96 3791 100 Q 3792 106 3776 117 C 3752 135 3724 142 3729 112 Z" fill="lightgray"></path>
      </clipPath>
      <path clip-path="url(#make-me-a-hanzi-clip-36)" d="M 3737 107 L 3759 89 L 3752 23 L 3762 -9 L 3798 -24 L 3885 -19 L 3900 -26 " fill="none" id="make-me-a-hanzi-animation-36" stroke-dasharray="399 798" stroke-linecap="round"></path>

      <clipPath id="make-me-a-hanzi-clip-37">
      <path d="M 3464 73 L 3467 52 Q 3468 44 3468 12 Q 3470 -8 3468 -37 L 3468 -81 Q 3470 -107 3477 -122 Q 3485 -137 3510 -151 Q 3536 -165 3617 -172 L 3681 -174 Q 3687 -175 3730 -173 Q 3774 -172 3847 -164 Q 3921 -156 3948 -143 Q 3963 -136 3953 -124 Q 3944 -113 3930 -106 Q 3903 -95 3891 -97 L 3853 -106 Q 3826 -112 3800 -115 L 3744 -124 Q 3731 -124 3680 -128 Q 3632 -128 3607 -126 L 3564 -124 Q 3522 -121 3514 -100 Q 3508 -93 3510 -69 L 3511 -28 Q 3513 -20 3514 -1 L 3518 23 Q 3521 35 3521 41 L 3532 68 Q 3532 71 3527 76 L 3516 84 C 3494 104 3460 103 3464 73 Z" fill="lightgray"></path>
      </clipPath>
      <path clip-path="url(#make-me-a-hanzi-clip-37)" d="M 3519 65 L 3512 66 L 3495 50 L 3489 -87 L 3494 -109 L 3522 -135 L 3588 -148 L 3703 -151 L 3818 -141 L 3895 -127 L 3946 -132 " fill="none" id="make-me-a-hanzi-animation-37" stroke-dasharray="784 1568" stroke-linecap="round"></path>

</g>
</svg>
